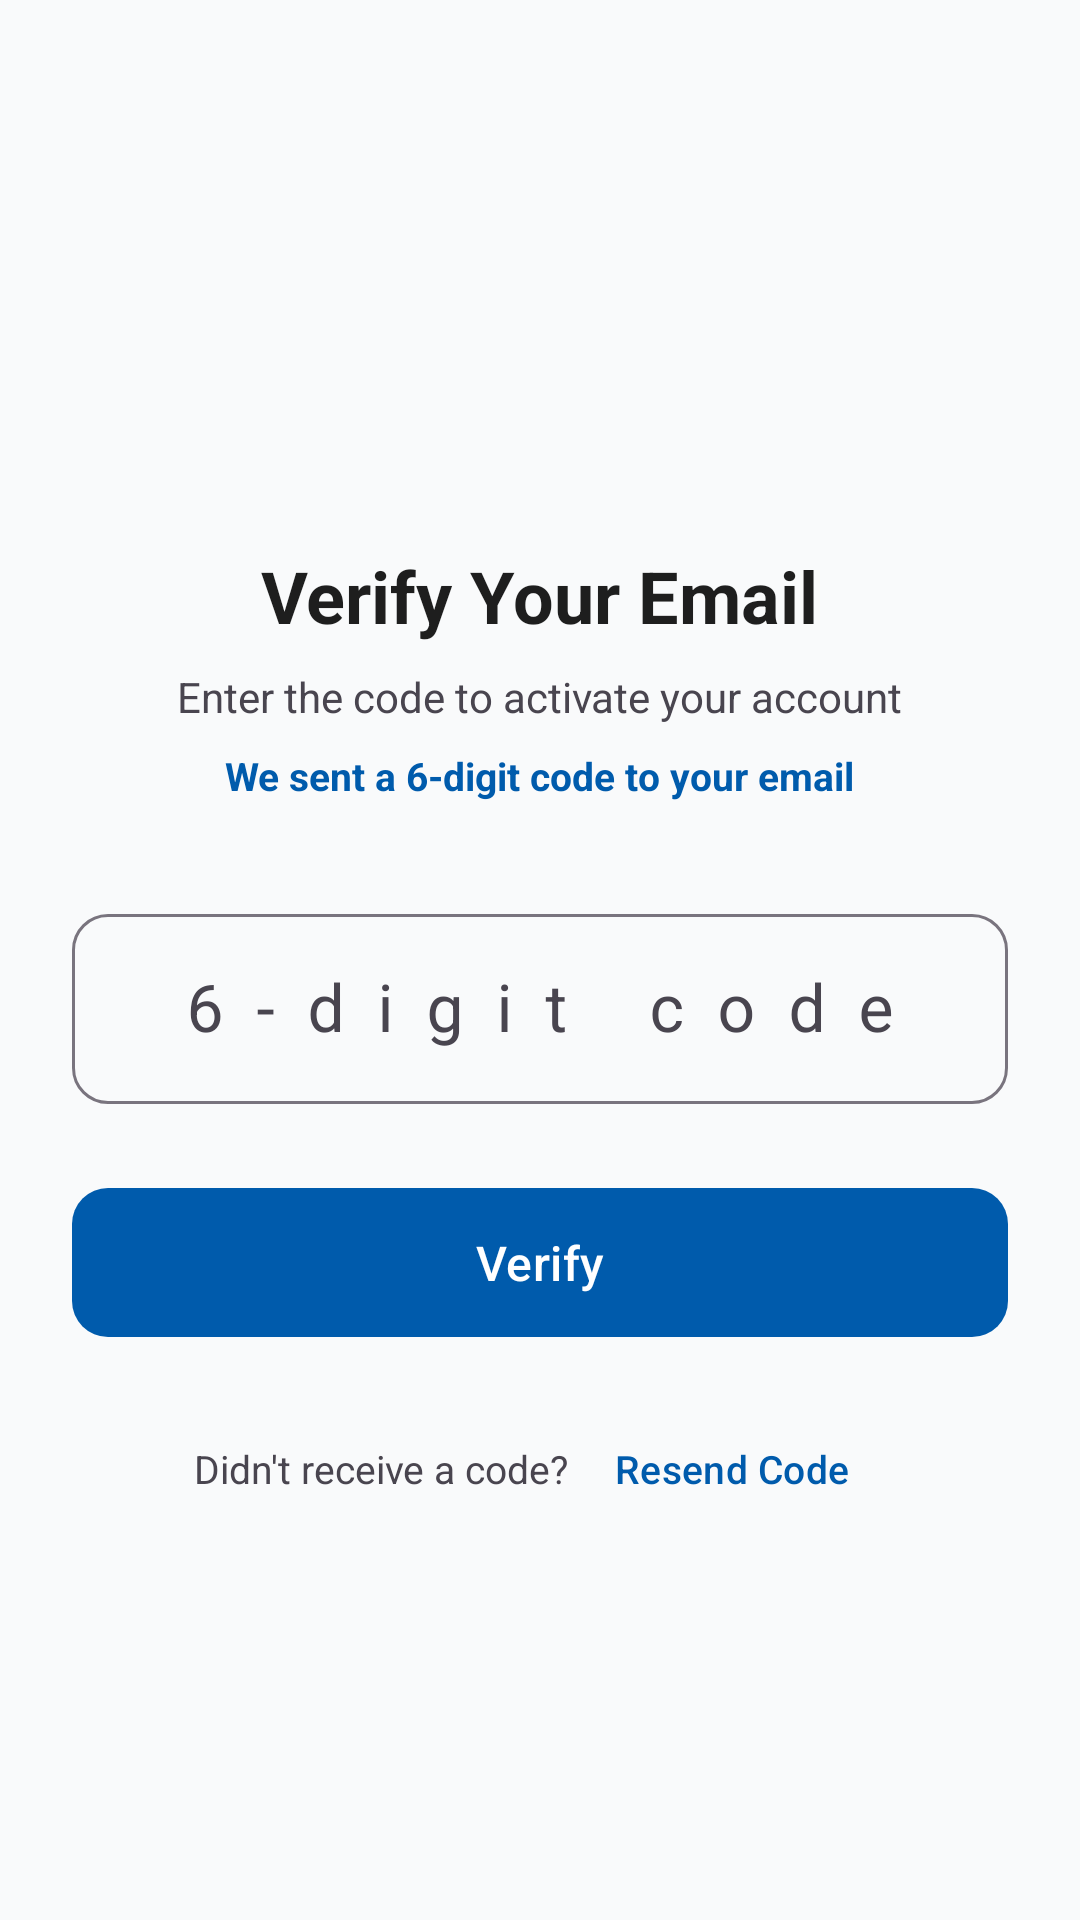

Android layout source for this screen:
<!-- AndroidManifest.xml: application theme Theme.IDSR -->
<!-- res/layout/activity_email_verify.xml -->
<?xml version="1.0" encoding="utf-8"?>
<androidx.coordinatorlayout.widget.CoordinatorLayout
    xmlns:android="http://schemas.android.com/apk/res/android"
    xmlns:app="http://schemas.android.com/apk/res-auto"
    android:layout_width="match_parent"
    android:layout_height="match_parent"
    android:background="?attr/android:colorBackground">


    <com.google.android.material.appbar.AppBarLayout
        android:id="@+id/appBarLayout"
        android:layout_width="match_parent"
        android:layout_height="wrap_content"
        android:fitsSystemWindows="true"
        android:background="?attr/android:colorBackground"
        app:elevation="0dp">

        <androidx.constraintlayout.widget.ConstraintLayout
            android:layout_width="match_parent"
            android:layout_height="wrap_content"
            android:paddingStart="8dp"
            android:paddingEnd="8dp"
            android:paddingTop="8dp"
            android:paddingBottom="8dp">

            <androidx.appcompat.widget.AppCompatImageButton
                android:id="@+id/btnBack"
                android:layout_width="44dp"
                android:layout_height="44dp"
                android:background="?attr/selectableItemBackgroundBorderless"
                android:contentDescription="Back"
                android:src="@drawable/back_btn"
                android:padding="10dp"
                app:tint="?attr/colorOnSurface"
                app:layout_constraintStart_toStartOf="parent"
                app:layout_constraintTop_toTopOf="parent"
                app:layout_constraintBottom_toBottomOf="parent"/>

            <androidx.appcompat.widget.AppCompatImageView
                android:id="@+id/imgLogo"
                android:layout_width="0dp"
                android:layout_height="48dp"
                android:scaleType="fitCenter"
                android:src="@drawable/splash11"
                android:contentDescription="App logo"
                app:layout_constraintStart_toStartOf="parent"
                app:layout_constraintEnd_toEndOf="parent"
                app:layout_constraintTop_toTopOf="parent"
                app:layout_constraintBottom_toBottomOf="parent"/>

        </androidx.constraintlayout.widget.ConstraintLayout>

    </com.google.android.material.appbar.AppBarLayout>


    <androidx.core.widget.NestedScrollView
        android:layout_width="match_parent"
        android:layout_height="match_parent"
        android:clipToPadding="false"
        android:paddingBottom="24dp"
        android:fillViewport="true"
        app:layout_behavior="@string/appbar_scrolling_view_behavior">

        <LinearLayout
            android:layout_width="match_parent"
            android:layout_height="wrap_content"
            android:orientation="vertical"
            android:gravity="center_vertical"
            android:paddingTop="16dp">

            
            <LinearLayout
                android:layout_width="match_parent"
                android:layout_height="wrap_content"
                android:orientation="vertical"
                android:paddingHorizontal="24dp"
                android:gravity="center_horizontal"
                android:maxWidth="600dp"
                android:layout_gravity="center_horizontal">

                <com.google.android.material.textview.MaterialTextView
                    android:id="@+id/txtTitle"
                    android:layout_width="wrap_content"
                    android:layout_height="wrap_content"
                    android:text="Verify Your Email"
                    android:textSize="24sp"
                    android:textStyle="bold"
                    android:textColor="?attr/colorOnSurface"
                    android:layout_marginBottom="8dp"/>

                <com.google.android.material.textview.MaterialTextView
                    android:id="@+id/txtSubtitle"
                    android:layout_width="wrap_content"
                    android:layout_height="wrap_content"
                    android:text="Enter the code to activate your account"
                    android:textSize="14sp"
                    android:textColor="?attr/colorOnSurfaceVariant"
                    android:gravity="center"
                    android:layout_marginBottom="8dp"/>

                <com.google.android.material.textview.MaterialTextView
                    android:id="@+id/txtEmailHint"
                    android:layout_width="wrap_content"
                    android:layout_height="wrap_content"
                    android:text="We sent a 6-digit code to your email"
                    android:textSize="13sp"
                    android:textColor="?attr/colorPrimary"
                    android:gravity="center"
                    android:textStyle="bold"
                    android:layout_marginBottom="32dp"/>

                <com.google.android.material.textfield.TextInputLayout
                    android:id="@+id/tilOtp"
                    style="@style/Widget.Material3.TextInputLayout.OutlinedBox"
                    android:layout_width="match_parent"
                    android:layout_height="wrap_content"
                    android:hint="6-digit code"
                    android:layout_marginBottom="24dp"
                    app:boxCornerRadiusTopStart="12dp"
                    app:boxCornerRadiusTopEnd="12dp"
                    app:boxCornerRadiusBottomStart="12dp"
                    app:boxCornerRadiusBottomEnd="12dp">

                    <com.google.android.material.textfield.TextInputEditText
                        android:id="@+id/etOtp"
                        android:layout_width="match_parent"
                        android:layout_height="wrap_content"
                        android:inputType="number"
                        android:maxLength="6"
                        android:letterSpacing="0.5"
                        android:gravity="center"
                        android:textSize="22sp"
                        android:textColor="?attr/colorOnSurface"/>
                </com.google.android.material.textfield.TextInputLayout>

                <com.google.android.material.button.MaterialButton
                    android:id="@+id/btnVerify"
                    android:layout_width="match_parent"
                    android:layout_height="wrap_content"
                    android:text="Verify"
                    android:textAllCaps="false"
                    android:textSize="16sp"
                    android:paddingVertical="14dp"
                    android:layout_marginBottom="16dp"
                    app:cornerRadius="12dp"/>

                <ProgressBar
                    android:id="@+id/progressBar"
                    android:layout_width="wrap_content"
                    android:layout_height="wrap_content"
                    android:layout_gravity="center"
                    android:layout_marginBottom="16dp"
                    android:visibility="gone"/>

                <LinearLayout
                    android:layout_width="wrap_content"
                    android:layout_height="wrap_content"
                    android:orientation="horizontal"
                    android:gravity="center_vertical">

                    <com.google.android.material.textview.MaterialTextView
                        android:layout_width="wrap_content"
                        android:layout_height="wrap_content"
                        android:text="Didn't receive a code? "
                        android:textSize="13sp"
                        android:textColor="?attr/colorOnSurfaceVariant"/>

                    <com.google.android.material.button.MaterialButton
                        android:id="@+id/btnResend"
                        style="@style/Widget.Material3.Button.TextButton"
                        android:layout_width="wrap_content"
                        android:layout_height="wrap_content"
                        android:text="Resend Code"
                        android:textAllCaps="false"
                        android:textSize="13sp"
                        android:textColor="?attr/colorPrimary"/>

                </LinearLayout>

            </LinearLayout>
        </LinearLayout>
    </androidx.core.widget.NestedScrollView>

</androidx.coordinatorlayout.widget.CoordinatorLayout>
<!-- resources referenced by this layout -->
<resources>
  <!-- drawable splash11: png bitmap (mipmap-hdpi, 74529 bytes) -->
  <style name="Theme.IDSR" parent="Theme.Material3.DayNight.NoActionBar">
  
  
          <item name="colorPrimary">@color/idsr_primary</item>
          <item name="colorOnPrimary">@color/idsr_on_primary</item>
          <item name="colorPrimaryContainer">#D2E3FC</item>
  
  
          <item name="android:colorBackground">@color/idsr_background</item>
  
  
          <item name="colorSurface">@color/idsr_surface</item>
          <item name="colorSurfaceVariant">@color/idsr_background</item>
  
  
          <item name="colorOnSurface">@color/idsr_on_surface</item>
  
          <item name="android:textColor">@color/idsr_on_surface</item>
          <item name="android:textColorPrimary">@color/idsr_on_surface</item>
          <item name="android:textColorSecondary">@color/idsr_gray</item>
  
  
          <item name="textInputStyle">@style/Widget.Material3.TextInputLayout.OutlinedBox</item>
  
  
          <item name="android:statusBarColor">@android:color/transparent</item>
          <item name="android:windowLightStatusBar">true</item>
  
      </style>
  <color name="idsr_primary">#005BAC</color>
  <color name="idsr_on_primary">#FFFFFF</color>
  <color name="idsr_background">#F9FAFB</color>
  <color name="idsr_surface">#FFFFFF</color>
  <color name="idsr_on_surface">#1E1E1E</color>
  <color name="idsr_gray">#555555</color>
</resources>
